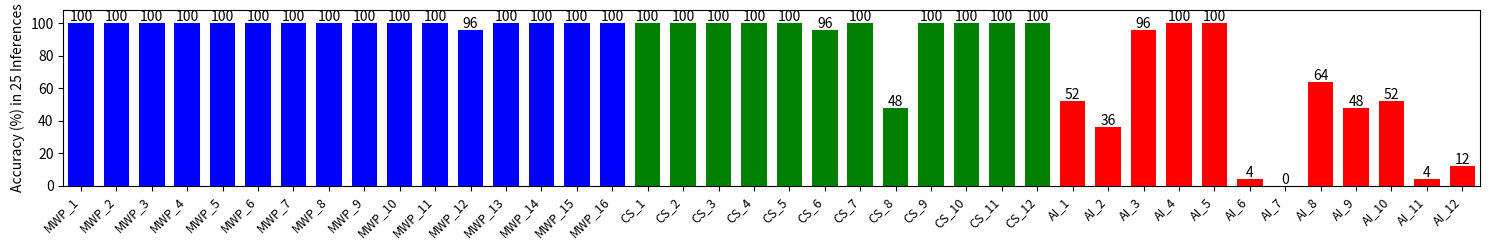

Source code (Python):


import matplotlib.pyplot as plt
import numpy as np

def create_bar_plot(x=16, y=12, z=12):
    # Create the x-axis labels
    x_labels = ['MWP_'+str(i) for i in range(1, x+1)] + ['CS_'+str(i) for i in range(1, y+1)] + ['AI_'+str(i) for i in range(1, z+1)]

    # Create the y-axis values
    mwp_accuracy_25 = [100, 100, 100, 100, 100, 100, 100, 100, 100, 100, 100, 96, 100, 100, 100, 100]
    mwp_multiple_try = [1, 1, 1, 1, 12.32, 1, 1.32, 1.64, 1, 1, 1, 1, 1, 1, 1, 1.24]
    constraint_accuracy_25 = [100, 100, 100, 100, 100, 96, 100, 48, 100, 100, 100, 100]
    constraint_multiple_try = [1.24, 1, 1.04, 1.44, 1, 1.24, 1, 13, 1, 14.76, 1, 4.12]
    algo_accuracy_25 = [52, 36, 96, 100, 100, 4, 0, 64, 48, 52, 4, 12]
    algo_multiple_try = [1.44, 3.32, 1.52, 1, 1.2, 5.92, 2.32, 2.28, 1.84, 2.2, 20.4, 20.8]
    y_values = mwp_accuracy_25 + constraint_accuracy_25 + algo_accuracy_25
    #y_values = mwp_multiple_try + constraint_multiple_try + algo_multiple_try

    # Create the colors for each group
    colors = ['b'] * x + ['g'] * y + ['r'] * z

    # Create the bar plot with separation
    plt.figure(figsize=(15, 2.6))
    bar_width = 0.72
    for i in range(len(x_labels)):
        plt.bar(i+1, y_values[i], color=colors[i], width=bar_width)
        plt.text(i+1, y_values[i] - 0.5, round(y_values[i], 2), ha = 'center', va = 'bottom', fontsize=10)  # Add y-value on top of each bar

    # Remove space between bars and bounds of the plot
    plt.xlim(0.5, len(x_labels) + 0.5)
    plt.ylim(0, 108)  # Set the bounds for the y-axis

    # Set the x and y labels for the bar plot
    plt.figure(1)
    plt.ylabel('Accuracy (%) in 25 Inferences')#'Count of Inference Made by \n Myltiple Try Per Problem')#'Accuracy (%) in 25 Inferences')
    plt.xticks(np.arange(1, len(x_labels)+1), x_labels, rotation=45, fontsize=9, ha='right', va='top')  # Change rotation and fontsize here

    # Show the plots
    plt.tight_layout()
    plt.show()
    


# Test the function
create_bar_plot()